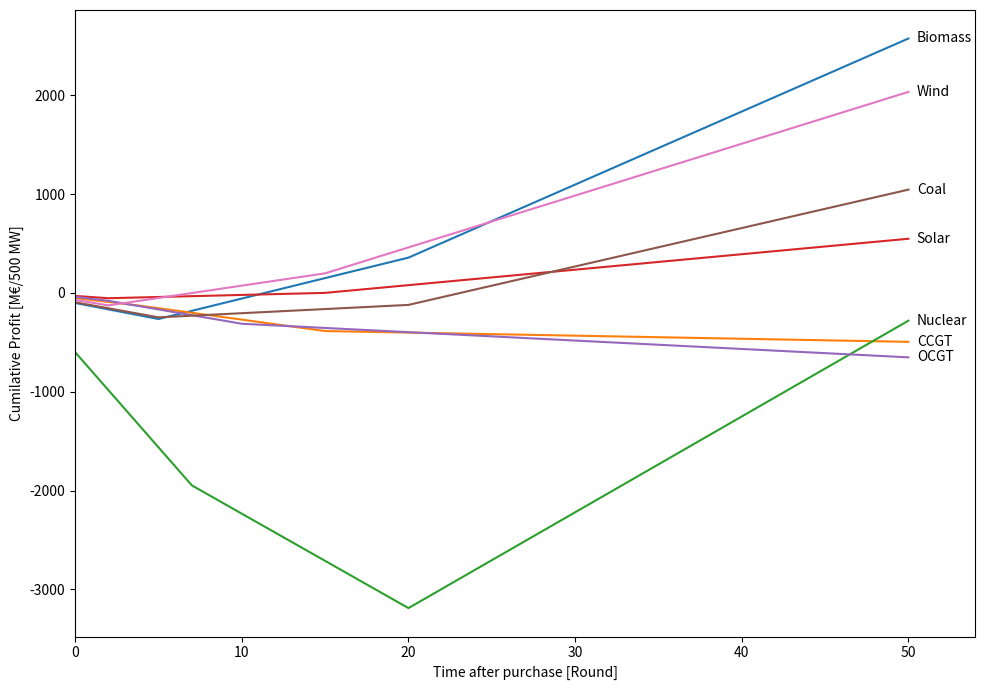

The script that saved this image:
import numpy as np
import matplotlib.pyplot as plt

#electricityPrice = [100, 250, 500]
#electricityPrice = [5, 60, 250]
#electricityPrice = [15, 15, 250]
#electricityPrice = [10, 30, 150]
electricityPrice = [30, 50, 100]
hours = np.array([5000, 3600, 160] ) * 0.95 


class Plant:
    def __init__(self, name, availability, capacity, om, eff, mjPerUnit=.0, costPerUnit=.0, loan = .0, loanTime = 0, constPermTime = 0, down =.0):
        self.name = name
        self.availability = availability
        self.capacity = capacity
        self.om = om
        self.eff = eff 
        self.mjPerUnit = mjPerUnit
        self.costPerUnit = costPerUnit
        self.loan = loan
        self.loanTime = loanTime
        self.consPermTime = constPermTime
        self.bank = -down * self.capacity
        self.bankHist = np.array([self.bank])
    
    def getOM(self):
        return self.capacity * self.om
    def getLoan(self):
        if self.loanTime == 0:
            return .0
        self.loanTime -= 1
        return self.capacity * self.loan
    def getMargin(self, hrs):
        if self.eff < 0:
            return .0
        revPH = 3600 * self.costPerUnit * ((self.capacity/self.eff)/self.mjPerUnit)
        return revPH * hrs/1e6
    def getProfitLoan(self):
        out = - self.getLoan() - self.getOM()
        for i in range(len(hours)):
            hrs = hours[i]
            price = electricityPrice[i]
            out += max(0, self.getRevenue(hrs, price) - self.getMargin(hrs))
        return out
    def getProfit(self):
        out = - self.getOM()
        for i in range(len(hours)):
            hrs = hours[i]
            price = electricityPrice[i]
            out += max(0, self.getRevenue(hrs, price) - self.getMargin(hrs))
        return out
    def getBank(self):
        if self.consPermTime > 0:
            self.consPermTime -= 1
            self.bank -= self.getLoan()
            self.bankHist = np.append(self.bankHist, self.bank)
            return self.bank
        self.bank += self.getProfitLoan()
        self.bankHist = np.append(self.bankHist, self.bank)
        return self.bank
    def getRevenue(self, hrs, price):
        rev = self.availability * (price * hrs * self.capacity)/1e6
        return rev
        
biomass= Plant(
    name="Biomass", 
    availability=1, 
    capacity=500,
    om=0.120,
    eff=0.498,
    mjPerUnit=15500.0,
    costPerUnit=15.68,
    loan = 0.065,
    loanTime=20,
    constPermTime=5,
    down=0.203)

gasCCGT= Plant(
    name="CCGT", 
    availability=1, 
    capacity=500,
    om=0.058,
    eff=.791,
    mjPerUnit=35.069,
    costPerUnit=0.29,
    loan = 0.040,
    loanTime=15,
    constPermTime=4,
    down=0.103)


nuclear= Plant(
    name="Nuclear", 
    availability=1, 
    capacity=500,
    om=0.103,
    eff=.354,
    mjPerUnit=3888000.0,
    costPerUnit=1459.55,
    loan = 0.385,
    loanTime=20,
    constPermTime=7,
    down=1.200)

solar= Plant(
    name="Solar", 
    availability=.15, 
    capacity=500,
    om=0.018,
    eff=-1,
    loan = 0.023,
    loanTime=15,
    constPermTime=2,
    down=0.061)

gasOCGT= Plant(
    name="OCGT", 
    availability=1, 
    capacity=500,
    om=0.023,
    eff = .492,
    mjPerUnit=35.069,
    costPerUnit=0.29,
    loan = 0.041,
    loanTime=10,
    constPermTime=2,
    down=0.078)

coal= Plant(
    name="Coal", 
    availability=1, 
    capacity=500,
    om=0.112,
    eff=.498,
    mjPerUnit=25000.0,
    costPerUnit=57.73,
    loan = 0.061,
    loanTime=20,
    constPermTime=5,
    down=0.189)

wind= Plant(
    name="Wind", 
    availability=.45, 
    capacity=500,
    om=0.043,
    eff = -1,
    loan = 0.055,
    loanTime=15,
    constPermTime=2,
    down=0.142)


all = [biomass, gasCCGT, nuclear, solar, gasOCGT, coal, wind]

ren = [biomass, gasCCGT, nuclear, solar, gasOCGT, coal, wind]


for i in all:

    print(str(i.name) + " Profit = " + str(i.getProfit()))


years = range(50)

plt.figure(figsize=(10,7))
for i in ren:
    for y in years:
        i.getBank()
    plt.plot(np.append(years, len(years)), i.bankHist)    
    plt.text(
        50 + 0.5,
        i.bankHist[-1],
        i.name,
        va='center'
    )

plt.xlim(0, 54)
plt.ylabel("Cumilative Profit [M€/500 MW]")
plt.xlabel("Time after purchase [Round]")
plt.tight_layout()
plt.show()
    